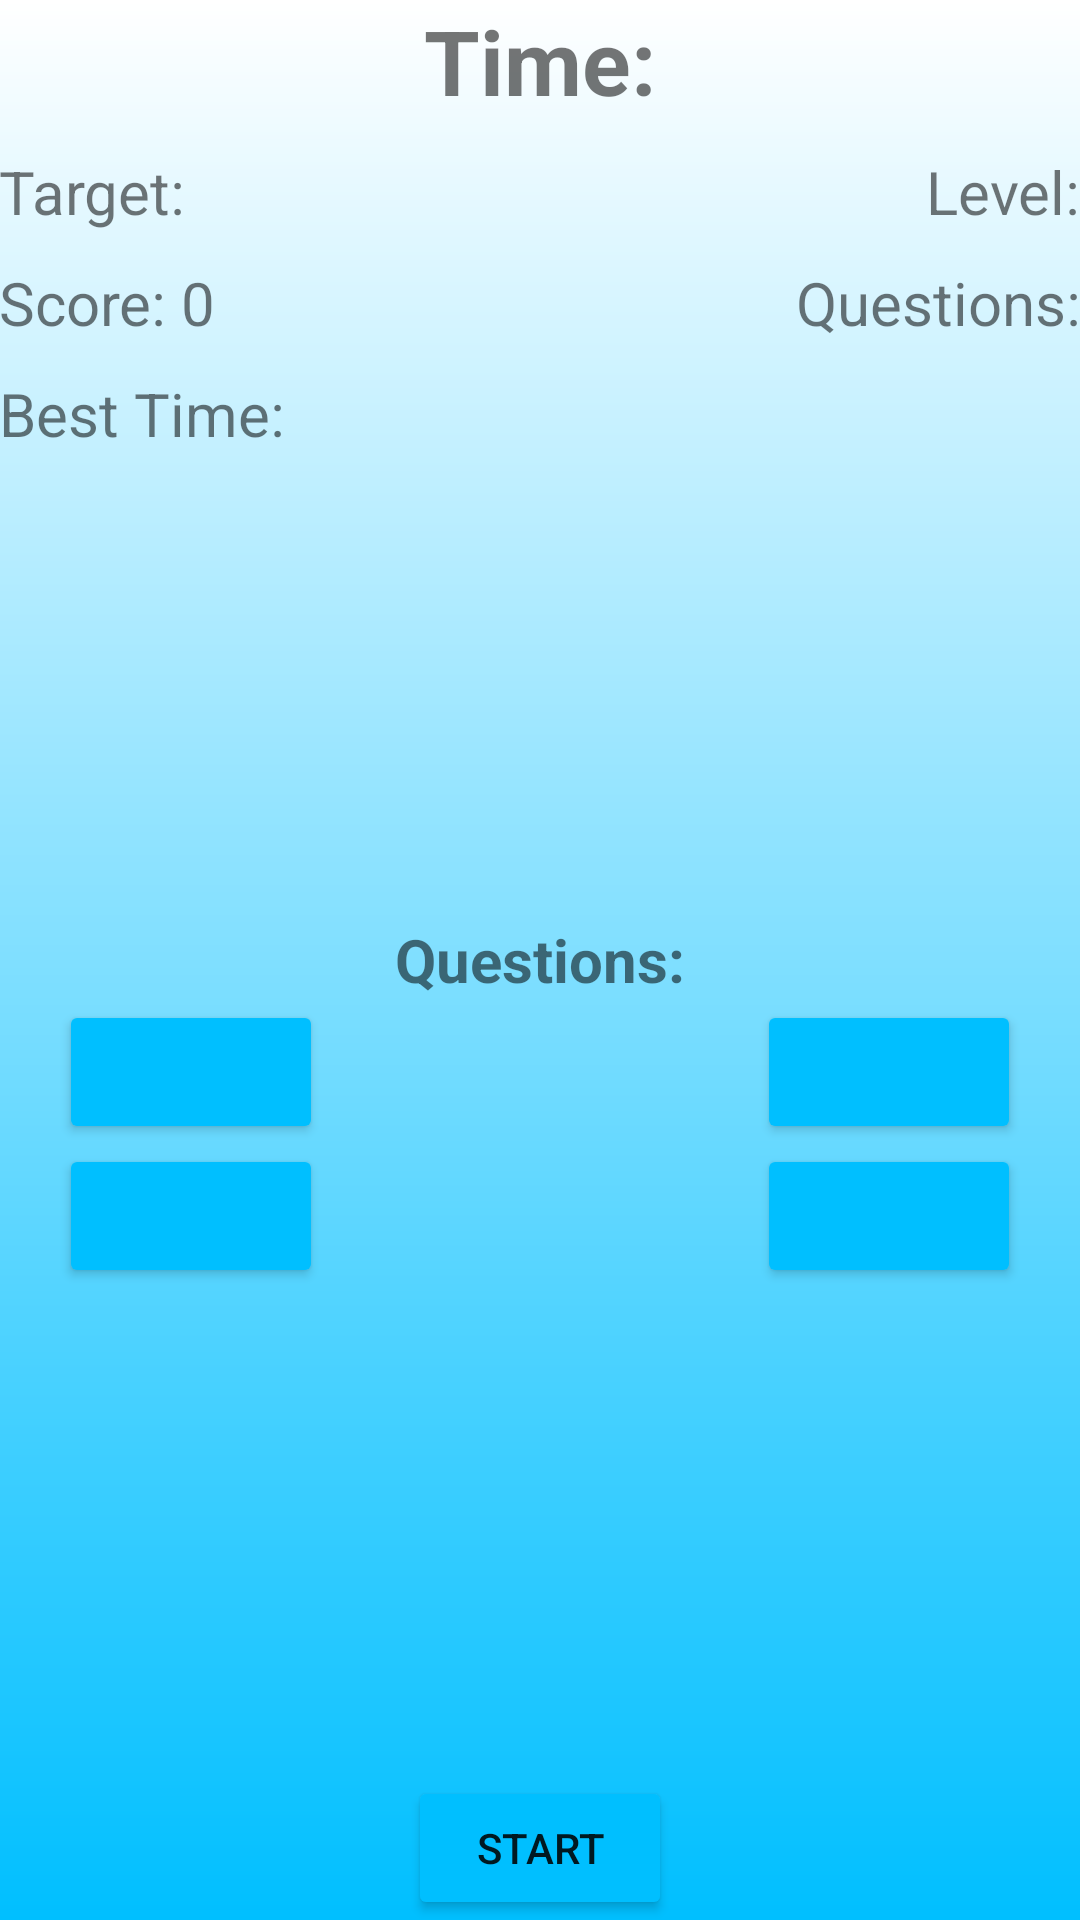

Android layout source for this screen:
<!-- AndroidManifest.xml: application theme AppTheme -->
<!-- res/layout/activity_quiz.xml -->
<?xml version="1.0" encoding="utf-8"?>
<RelativeLayout xmlns:android="http://schemas.android.com/apk/res/android"
    xmlns:tools="http://schemas.android.com/tools"
    android:id="@+id/activity_quiz"
    android:layout_width="match_parent"
    android:layout_height="match_parent"
    android:paddingBottom="@dimen/activity_vertical_margin"
    android:paddingLeft="@dimen/activity_horizontal_margin"
    android:paddingRight="@dimen/activity_horizontal_margin"
    android:paddingTop="@dimen/activity_vertical_margin"
    android:background="@drawable/shape"
    tools:context="com.example.example.romanquiz.QuizActivity">

    <TextView
        android:id="@+id/Time"
        android:layout_width="wrap_content"
        android:layout_height="wrap_content"
        android:text="Time:"
        android:textStyle="bold"
        android:layout_marginBottom="10dp"
        android:layout_centerHorizontal="true"
        android:textSize="30dp"/>
    <TextView
        android:id="@+id/Target"
        android:layout_width="wrap_content"
        android:layout_height="wrap_content"
        android:text="Target:"
        android:textSize="20dp"
        android:layout_marginBottom="10dp"
        android:layout_below="@+id/Time"/>
    <TextView
        android:id="@+id/Level"
        android:layout_width="wrap_content"
        android:layout_height="wrap_content"
        android:text="Level:"
        android:textSize="20dp"
        android:layout_marginBottom="10dp"
        android:layout_alignParentRight="true"
        android:layout_below="@+id/Time"/>
    <TextView
        android:id="@+id/Score"
        android:layout_width="wrap_content"
        android:layout_height="wrap_content"
        android:text="Score: 0"
        android:textSize="20dp"
        android:layout_marginBottom="10dp"
        android:layout_below="@+id/Target"/>
    <TextView
        android:id="@+id/BestScore"
        android:layout_width="wrap_content"
        android:layout_height="wrap_content"
        android:text="Best Time:"
        android:textSize="20dp"
        android:layout_below="@+id/Score"/>
    <TextView
        android:id="@+id/Question"
        android:layout_width="wrap_content"
        android:layout_height="wrap_content"
        android:text="Questions:"
        android:textSize="20dp"
        android:layout_alignParentRight="true"
        android:layout_below="@+id/Level"/>
    <TextView
        android:id="@+id/PuzzleQuestion"
        android:layout_width="wrap_content"
        android:layout_height="wrap_content"
        android:text="Questions:"
        android:textStyle="bold"
        android:textSize="20dp"
        android:layout_centerVertical="true"
        android:layout_centerHorizontal="true"/>
    <Button
        android:id="@+id/firstOption"
        android:layout_width="wrap_content"
        android:layout_height="wrap_content"
        android:backgroundTint="@color/colorBlue"
        android:layout_below="@+id/PuzzleQuestion"
        android:layout_marginLeft="20dp"/>
    <Button
        android:id="@+id/secondOption"
        android:layout_width="wrap_content"
        android:layout_height="wrap_content"
        android:backgroundTint="@color/colorBlue"
        android:layout_below="@+id/PuzzleQuestion"
        android:layout_marginRight="20dp"
        android:layout_alignParentRight="true"/>
    <Button
        android:id="@+id/thirdOption"
        android:layout_width="wrap_content"
        android:layout_height="wrap_content"
        android:backgroundTint="@color/colorBlue"
        android:layout_below="@+id/firstOption"
        android:layout_alignRight="@id/firstOption" />
    <Button
        android:id="@+id/fourthOption"
        android:layout_width="wrap_content"
        android:layout_height="wrap_content"
        android:backgroundTint="@color/colorBlue"
        android:layout_below="@+id/secondOption"
        android:layout_alignRight="@id/secondOption" />
    <Button
        android:id="@+id/Start"
        android:text="Start"
        android:layout_width="wrap_content"
        android:layout_height="wrap_content"
        android:layout_alignParentBottom="true"
        android:layout_centerHorizontal="true"
        android:backgroundTint="@color/colorBlue"/>
</RelativeLayout>
<!-- resources referenced by this layout -->
<resources>
  <color name="colorBlue">#00BFFF</color>
  <!-- drawable shape (drawable) -->
  <shape xmlns:android="http://schemas.android.com/apk/res/android">
      <gradient
          android:startColor="@color/colorWhite"
          android:endColor="@color/colorBlue"
          android:angle="-270" />
  </shape>
  <style name="AppTheme" parent="Theme.AppCompat.Light.DarkActionBar">
          
          <item name="colorPrimary">@color/colorPrimary</item>
          <item name="colorPrimaryDark">@color/colorBlue</item>
          <item name="colorAccent">@color/colorAccent</item>
      </style>
  <color name="colorWhite">#FFFFFF</color>
  <color name="colorPrimary">#3F51B5</color>
  <color name="colorAccent">#FF4081</color>
</resources>
